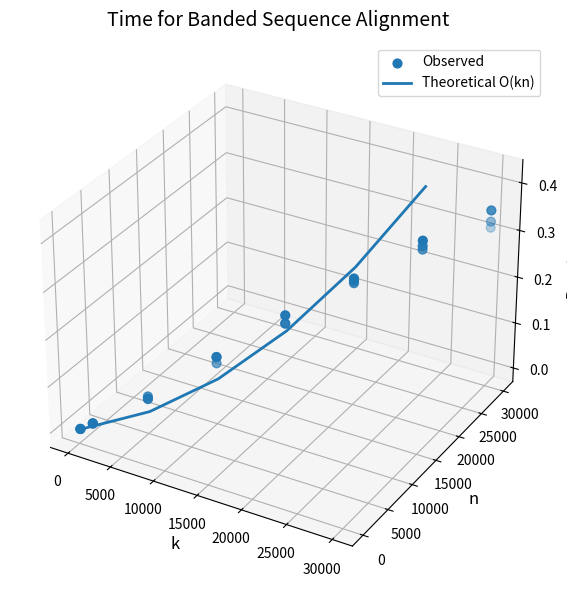

Here is the Python script that generated this plot:
import matplotlib.pyplot as plt
import math
import numpy as np
from mpl_toolkits.mplot3d import Axes3D


runtimes = [(100, 0.0007154941558837891), (100, 0.0007033348083496094), (100, 0.0010044574737548828), (1000, 0.008655786514282227), (1000, 0.008903741836547852), (1000, 0.009397506713867188), (5000, 0.045005083084106445), (5000, 0.05087542533874512), (5000, 0.045900583267211914), (10000, 0.1157083511352539), (10000, 0.11524224281311035), (10000, 0.10196781158447266), (15000, 0.18511557579040527), (15000, 0.16797566413879395), (15000, 0.16700124740600586), (20000, 0.24405503273010254), (20000, 0.2392122745513916), (20000, 0.23413777351379395), (25000, 0.30519914627075195), (25000, 0.2939577102661133), (25000, 0.2862553596496582), (30000, 0.3138718605041504), (30000, 0.3268163204193115), (30000, 0.35035037994384766)]
unbanded_runtimes = [(500, 0.10601472854614258), (500, 0.13294315338134766), (500, 0.11905789375305176), (500, 0.08493828773498535), (500, 0.06403326988220215), (500, 0.07627081871032715), (1000, 0.44745850563049316), (1000, 0.5315663814544678), (1000, 0.5018796920776367), (1000, 0.3302013874053955), (1000, 0.3386540412902832), (1000, 0.2896137237548828), (1500, 0.9810831546783447), (1500, 1.2260863780975342), (1500, 1.1203899383544922), (1500, 0.6788647174835205), (1500, 0.715376615524292), (1500, 0.6862666606903076), (2000, 1.5694489479064941), (2000, 2.302990674972534), (2000, 2.2912449836730957), (2000, 1.4801151752471924), (2000, 1.1945626735687256), (2000, 1.1617915630340576), (2500, 2.5897397994995117), (2500, 3.5380523204803467), (2500, 3.7394769191741943), (2500, 2.246110200881958), (2500, 1.985309362411499), (2500, 1.980726718902588), (3000, 3.5843565464019775), (3000, 4.960872411727905), (3000, 5.574654817581177), (3000, 3.0882933139801025), (3000, 2.746901273727417), (3000, 2.863389492034912)]

def main():
    # Define this
    def theoretical_big_o(v, e):
        return (v * e)

    # Fill in from result using compute_coefficient
    coeff = (0.0000104475 + 0.000010430947045485178 + 0.00001059) / 3
    coeff_unbanded = (0.000721491551410908 + 0.001002412505944569 + 0.000944227026568518 + 0.000952505353640577 + 0.000957606755362616 + 0.00097253 + 0.00099775 + 0.00060343 + 0.00054177 + 0.00053788) / 10

    vv, times = zip(*runtimes)
    #
    # vv = [v for v, _, _ in runtimes]
    # ee = [e for _, e, _ in runtimes]
    #
    # times = [t for _, _, t in runtimes]

    # Plot empirical values
    # fig = plt.figure()
    # ax = fig.add_subplot(111, projection='3d')
    # ax.scatter(vv, times, marker='o')
    #
    # predicted_runtime = [
    #     coeff * theoretical_big_o(v, v)
    #     for v, t in runtimes
    # ]
    #
    # # Plot theoretical fit
    # ax.plot(
    #     vv,
    #     vv,
    #     predicted_runtime,
    #     c='k',
    #     ls=':',
    #     lw=2,
    #     alpha=0.5
    # )
    #
    # # Update title, legend, and axis labels as needed
    # ax.legend(['Observed', 'Theoretical O(nm)'])
    # ax.set_xlabel('n')
    # ax.set_ylabel('m')
    # ax.set_zlabel('Runtime')
    # ax.set_title('Time for Alignment of Sequeneces')
    #
    # # You are welcome to play with the view angle as you'd like
    # # elev=0 with azim=0 and azim=90 might be interesting
    # ax.view_init(elev=10, azim=-60)
    #
    # fig.show()
    # fig.savefig('baseline_empirical.svg')

    data_banded = [
        (100, 0.0007154941558837891), (100, 0.0007033348083496094), (100, 0.0010044574737548828),
        (1000, 0.008655786514282227), (1000, 0.008903741836547852), (1000, 0.009397506713867188),
        (5000, 0.045005083084106445), (5000, 0.05087542533874512), (5000, 0.045900583267211914),
        (10000, 0.1157083511352539), (10000, 0.11524224281311035), (10000, 0.10196781158447266),
        (15000, 0.18511557579040527), (15000, 0.16797566413879395), (15000, 0.16700124740600586),
        (20000, 0.24405503273010254), (20000, 0.2392122745513916), (20000, 0.23413777351379395),
        (25000, 0.30519914627075195), (25000, 0.2939577102661133), (25000, 0.2862553596496582),
        (30000, 0.3138718605041504), (30000, 0.3268163204193115), (30000, 0.35035037994384766)
    ]

    # === Prepare data ===
    n = np.array([x[0] for x in data_banded])
    k = n.copy()  # assume k and n vary together
    runtime = np.array([x[1] for x in data_banded])

    # === Fit constant for theoretical model: Runtime = k_fit * k * n ===
    k_fit = (np.sum(runtime * (k * n)) / np.sum((k * n) ** 2)) * 1.5

    # === Theoretical curve ===
    n_theoretical = np.arange(100, 30001, 5000)
    k_theoretical = n_theoretical.copy()
    runtime_theoretical = k_fit * k_theoretical * n_theoretical

    # === Create 3D plot ===
    fig = plt.figure(figsize=(8, 6))
    ax = fig.add_subplot(111, projection='3d')

    # Observed points
    ax.scatter(k, n, runtime, label='Observed', s=40)

    # Theoretical line
    ax.plot(k_theoretical, n_theoretical, runtime_theoretical, label='Theoretical O(kn)', linewidth=2)

    # Labels & title
    ax.set_title("Time for Banded Sequence Alignment", fontsize=14, pad=12)
    ax.set_xlabel("k", fontsize=12)
    ax.set_ylabel("n", fontsize=12)
    ax.set_zlabel("Runtime", fontsize=12)
    ax.legend()

    # Save as SVG
    plt.tight_layout()
    plt.savefig("core_emperical.svg", format='svg', bbox_inches='tight')

    print(f"Fitted k = {k_fit:.6e}")
    print("Saved as: time_banded_alignment_fitted.svg")

    plt.show()


if __name__ == '__main__':
    main()
